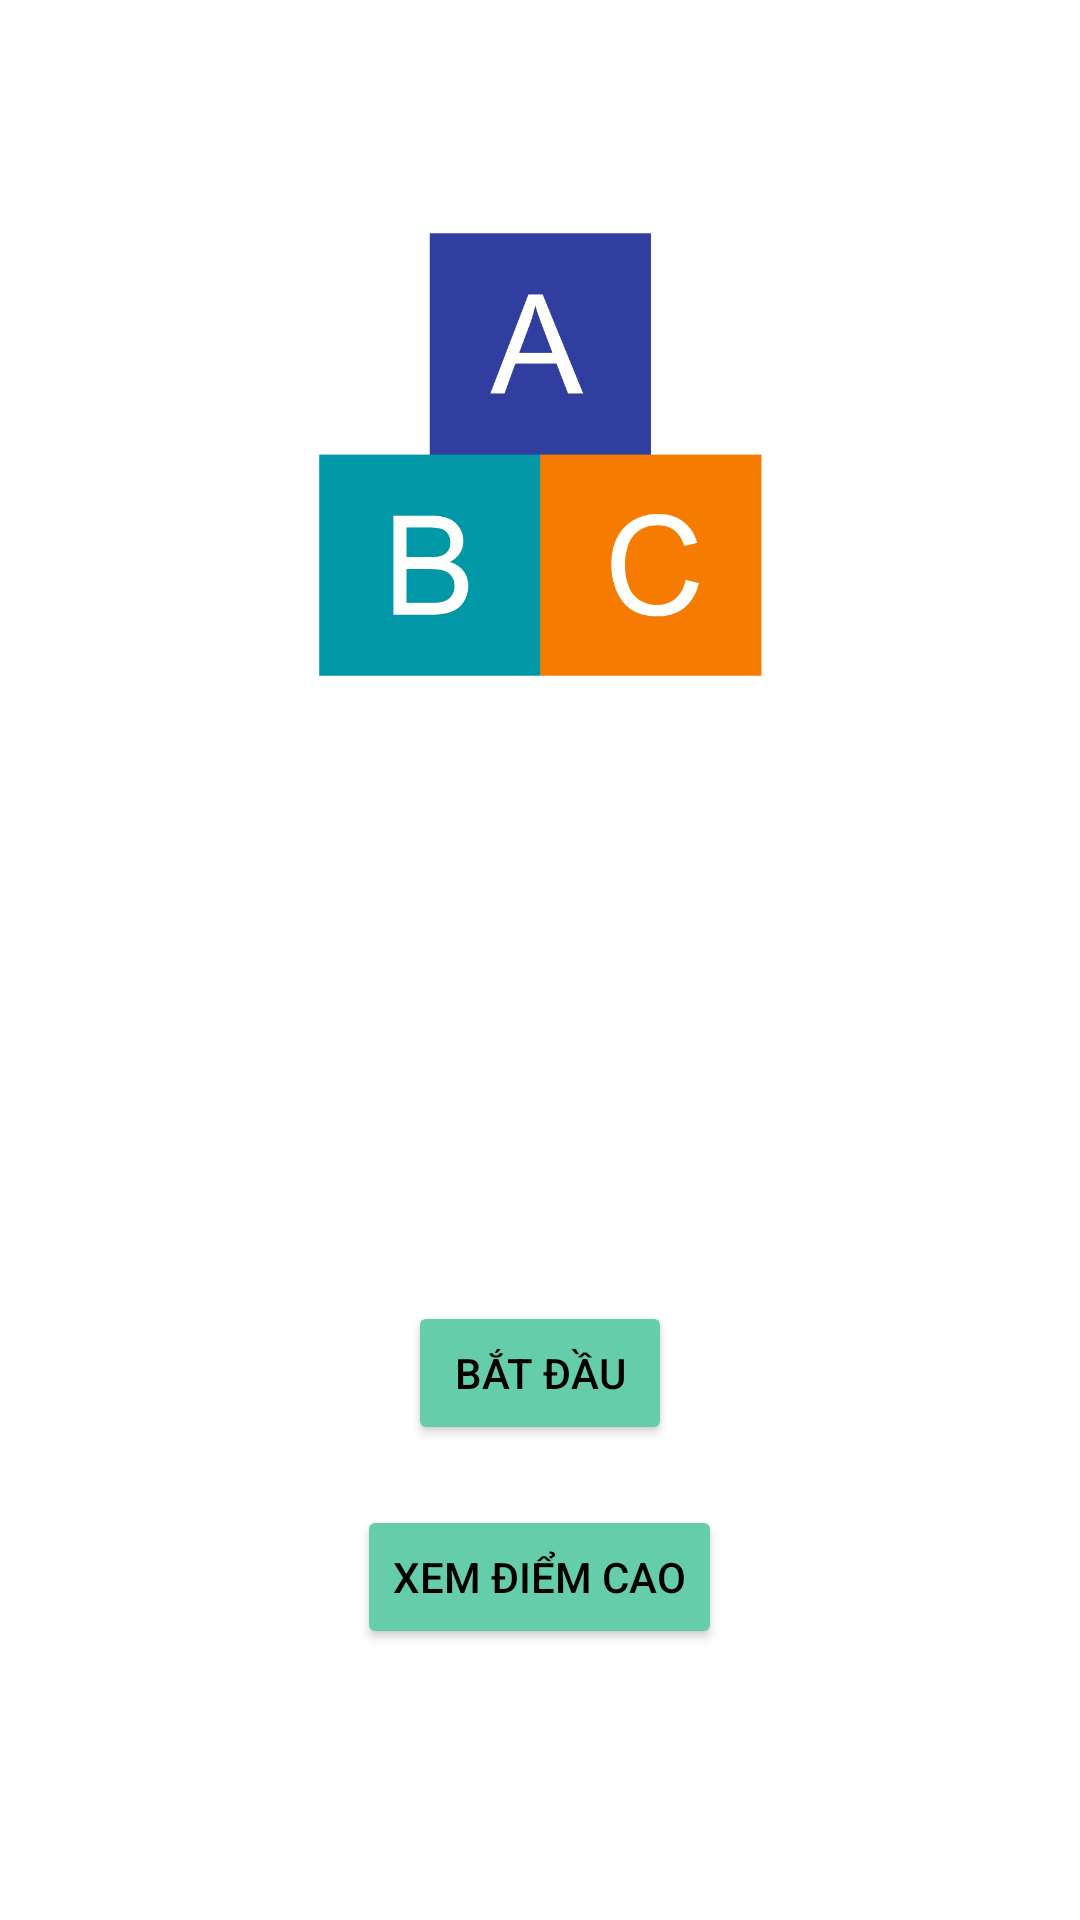

Produce the Android XML layout that renders to this screen, including the resource entries it uses.
<!-- AndroidManifest.xml: application theme Theme.AppDoAn -->
<!-- res/layout/activity_main.xml -->
<?xml version="1.0" encoding="utf-8"?>
<LinearLayout xmlns:android="http://schemas.android.com/apk/res/android"
    xmlns:app="http://schemas.android.com/apk/res-auto"
    xmlns:tools="http://schemas.android.com/tools"
    android:layout_width="match_parent"
    android:layout_height="match_parent"
    android:orientation="vertical"
    android:background="@drawable/background"
    tools:context=".MainActivity">

    <ImageView
        android:id="@+id/logo"
        android:layout_width="wrap_content"
        android:layout_height="wrap_content"
        android:layout_marginTop="50dp"
        android:adjustViewBounds="true"
        android:layout_marginStart="80dp"
        android:layout_marginEnd="80dp"
        android:src="@drawable/logo"/>

    <Spinner
        android:background="@drawable/style_spinner"
        android:id="@+id/spinnerMonHoc"
        android:layout_gravity="center"
        android:layout_marginTop="50dp"
        android:layout_width="200dp"
        android:layout_height="wrap_content" >

    </Spinner>

    <TextView
        android:id="@+id/textviewDiemCao"
        android:textColor="#FFFFFF"
        android:textSize="25sp"
        android:textStyle="bold"
        android:layout_marginTop="50dp"
        android:text="Xin chào"
        android:layout_gravity="center"
        android:layout_width="wrap_content"
        android:layout_height="wrap_content" >

    </TextView>

    <Button
        android:id="@+id/buttonBatDau"
        android:textColor="@color/black"
        android:backgroundTint="#66CDAA"
        android:layout_marginTop="50dp"
        android:layout_gravity="center"
        android:text="Bắt đầu"
        android:layout_width="wrap_content"
        android:layout_height="wrap_content">
    </Button>

    <Button
        android:id="@+id/buttonXemDiem"
        android:textColor="@color/black"
        android:backgroundTint="#66CDAA"
        android:layout_marginTop="20dp"
        android:layout_gravity="center"
        android:text="Xem điểm cao"
        android:layout_width="wrap_content"
        android:layout_height="wrap_content">
    </Button>




</LinearLayout>
<!-- resources referenced by this layout -->
<resources>
  <!-- drawable logo: png bitmap (drawable, 14754 bytes) -->
  <!-- drawable style_spinner (drawable) -->
  <?xml version="1.0" encoding="utf-8"?>
  <selector xmlns:android="http://schemas.android.com/apk/res/android">
      <item>
          <layer-list>
              <item>
                  <shape android:shape="rectangle">
                      <solid android:color="@color/teal_200"/>
                      <corners android:radius="10dp"/>
                      <padding android:right="10dp"/>
                  </shape>
              </item>
              <item>
                  <bitmap android:src="@drawable/ic_down"
                      android:gravity="center|end"/>
              </item>
          </layer-list>
      </item>
  </selector>
  <style name="Theme.AppDoAn" parent="Theme.MaterialComponents.DayNight.DarkActionBar">
          
          <item name="colorPrimary">@color/purple_500</item>
          <item name="colorPrimaryVariant">@color/purple_700</item>
          <item name="colorOnPrimary">@color/white</item>
          
          <item name="colorSecondary">@color/teal_200</item>
          <item name="colorSecondaryVariant">@color/teal_700</item>
          <item name="colorOnSecondary">@color/black</item>
          
          <item name="android:statusBarColor" tools:targetApi="l">?attr/colorPrimaryVariant</item>
          
      </style>
  <!-- not gathered from this repository: default colours our renderer supplied (Android Studio template values) -->
  <color name="purple_500">#FF6200EE</color>
  <color name="purple_700">#FF3700B3</color>
  <color name="teal_200">#FF03DAC5</color>
  <color name="teal_700">#FF018786</color>
  <color name="black">#FF000000</color>
  <color name="white">#FFFFFFFF</color>
</resources>
